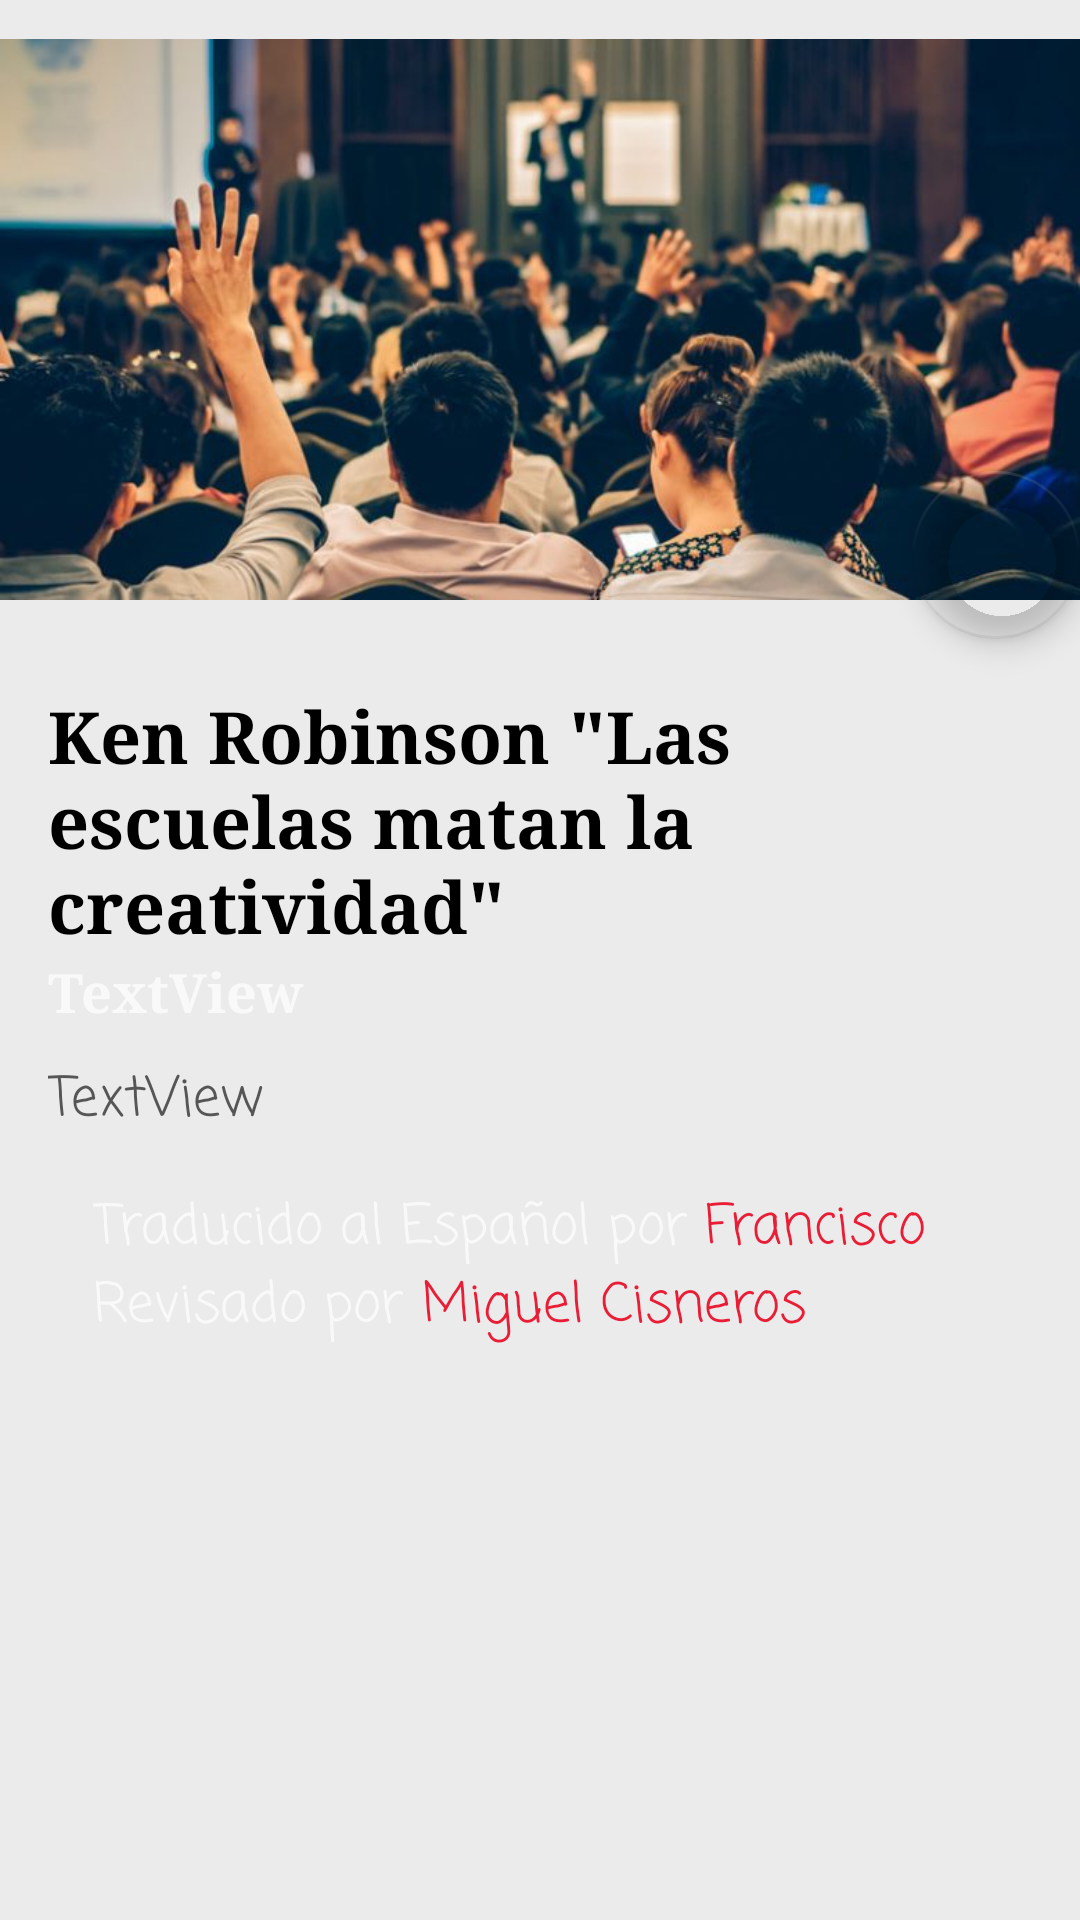

Android layout source for this screen:
<!-- AndroidManifest.xml: activity theme Theme.Design.NoActionBar -->
<!-- res/layout/activity_detalle_noticia.xml -->
<?xml version="1.0" encoding="utf-8"?>
<RelativeLayout
xmlns:android="http://schemas.android.com/apk/res/android"
xmlns:tools="http://schemas.android.com/tools"
xmlns:app="http://schemas.android.com/apk/res-auto"
android:layout_width="match_parent"
android:layout_height="match_parent"
tools:context=".activity.noticias.DetalleNoticiaActivity"
android:orientation="vertical"
android:background="#EBEBEB">




<ImageView
        android:layout_width="match_parent"
        android:layout_height="213dp"
        app:srcCompat="@drawable/con1"
        android:id="@+id/ivfoto"/>
<com.google.android.material.floatingactionbutton.FloatingActionButton
        android:id="@+id/me_gusta"
        android:layout_width="96dp"
        android:layout_height="96dp"
        android:clickable="true"
        app:srcCompat="@drawable/lie"
        app:backgroundTint="@android:color/transparent"
        app:maxImageSize="80dp"
        android:layout_alignParentRight="true"
        android:layout_marginTop="25dp"
        android:layout_alignBottom="@+id/ivfoto"/>



<LinearLayout
        android:id="@+id/contenido"
        android:layout_below="@+id/ivfoto"
        android:layout_width="match_parent"
        android:layout_height="wrap_content"
        android:orientation="vertical"
        android:layout_margin="16dp">

    <TextView android:layout_width="wrap_content"
              android:layout_height="wrap_content"
              android:text='Ken Robinson "Las escuelas matan la creatividad"'
              android:textSize="24sp"
              android:textColor="#000000"
              android:id="@+id/tvTitulo" app:fontFamily="serif" android:textStyle="bold"/>
    <TextView
            android:text="TextView"
            android:layout_width="wrap_content"
            android:layout_height="wrap_content"
            android:id="@+id/tvHora"
            android:textStyle="bold"
            app:fontFamily="serif"
            android:textSize="18sp"/>

    <TextView
            android:text="TextView"
            android:layout_width="match_parent"
            android:layout_height="wrap_content"
            android:id="@+id/tvDetalle"
            tools:text="Lo que Ken Robinson pone de manifiesto, es que es necesario potenciar otros métodos de aprendizaje y enseñanza, resolución de problemas y respaldo de la creatividad, y esto es algo que considero que podemos conseguir gracias a utilizar mucho más nuestro pensamiento visual. Dentro de la educación es vital empezar a dar protagonismo y fomentar la Creatividad, teniendo que llegar a considerarla algo básico como la alfabetización."
            android:textSize="18sp"
            android:textColor="#575656"
            android:layout_marginTop="10dp"
            app:fontFamily="casual"/>

    <LinearLayout android:layout_width="match_parent"
                  android:layout_height="26dp"
                  android:layout_marginTop="15dp">
        <TextView
                android:text="Traducido al Español por "
                android:layout_width="wrap_content"
                android:layout_height="wrap_content"
                android:id="@+id/textView2"
                android:textSize="18sp"
                android:layout_marginLeft="15dp" app:fontFamily="casual"/>
        <TextView
                android:text="Francisco Gneco"
                android:layout_width="wrap_content"
                android:layout_height="wrap_content"
                android:id="@+id/textView3"
                android:textSize="18sp"
                android:textColor="#E91E36" app:fontFamily="casual"/>
    </LinearLayout>
    <LinearLayout android:layout_width="wrap_content"
                  android:layout_height="wrap_content">
        <TextView
                android:text="Revisado por "
                android:layout_width="wrap_content"
                android:layout_height="wrap_content"
                android:layout_marginLeft="15dp"
                android:id="@+id/textView4"
                android:layout_weight="1"
                android:textSize="18sp" app:fontFamily="casual"/>
        <TextView
                android:text="Miguel Cisneros"
                android:layout_width="wrap_content"
                android:layout_height="wrap_content"
                android:id="@+id/textView5"
                android:layout_weight="1"
                android:textColor="#E91E36"
                android:textSize="18sp" app:fontFamily="casual"/>

    </LinearLayout>

</LinearLayout>

</RelativeLayout>
<!-- resources referenced by this layout -->
<resources>
  <!-- drawable con1: jpg bitmap (drawable, 52481 bytes) -->
</resources>
